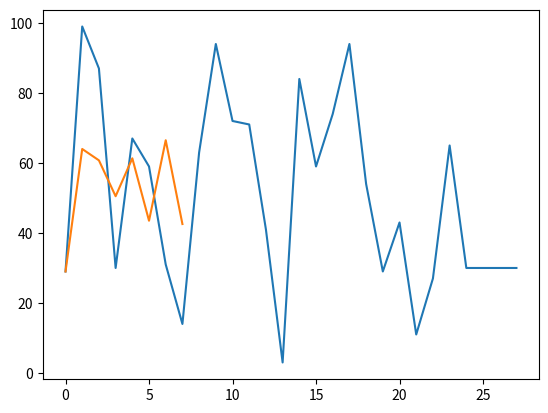

Source code (Python):
import random
import matplotlib.pyplot as plt


def prepare_data():
    arr = [random.randint(1, 100) for _ in range(25)]
    a = arr.pop()
    arr.append(a)
    for i in range(3):
        arr.append(a)
    return arr


new = prepare_data()


def sglazh(arr):
    new_arr = [[arr[0], arr[1]]]
    a = 2
    b = 0
    while a < len(arr)-2:
        while ((sum(new_arr[b]) / len(new_arr[b])) / new_arr[b][len(new_arr[b])//2]) < 0.98:
            b += 1
            new_arr.append([arr[a], arr[a + 1]])
            a += 2
        else:
            new_arr[b].append(arr[a])
            a += 1
    new2 = []
    print(new_arr)
    for i in range(len(new_arr)):
        new2.append(sum(new_arr[i])/len(new_arr[i]))
    return new2


new1 = sglazh(new)
new1.insert(0, new[0])


plt.plot([i for i in range(len(new))], new)
plt.show()

plt.plot([i for i in range(len(new1))], new1)
plt.show()


print(new)
print(new1)

if __name__ == '__main__':
    print('main\\n')
